18-way image classification set "data" from GitHub (Anand2027Gupta/EcoScrap); label vocabulary: air conditioner, battery, keyboard, laptop, microchip IC, microwave, mobile phone, computer mouse, PCB, passive component, printer, refrigerator, resistor, television, washing machine, heat sink, light bulbs, transistor.

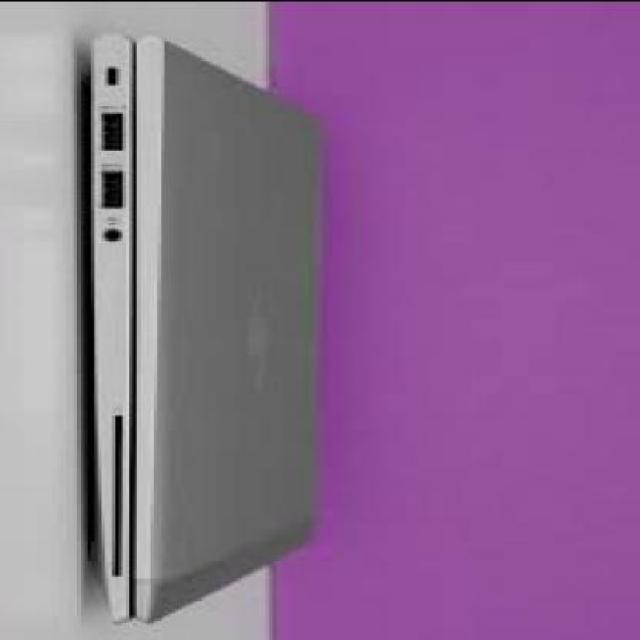
Label: laptop

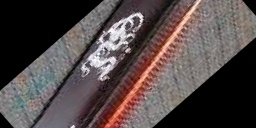
Label: heat sink

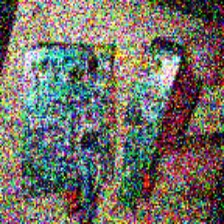
Label: PCB

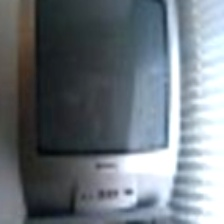
Label: television

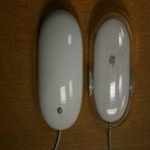
Label: computer mouse

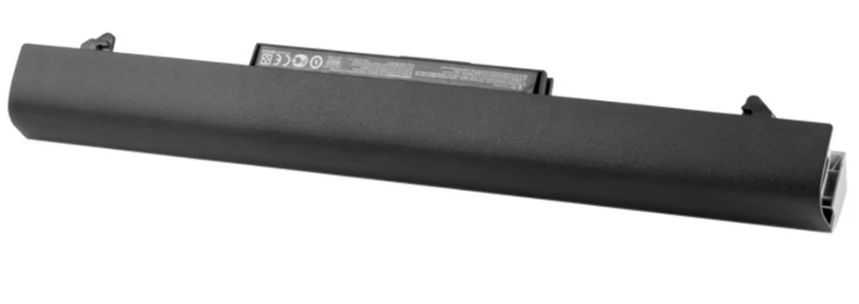
Label: battery
